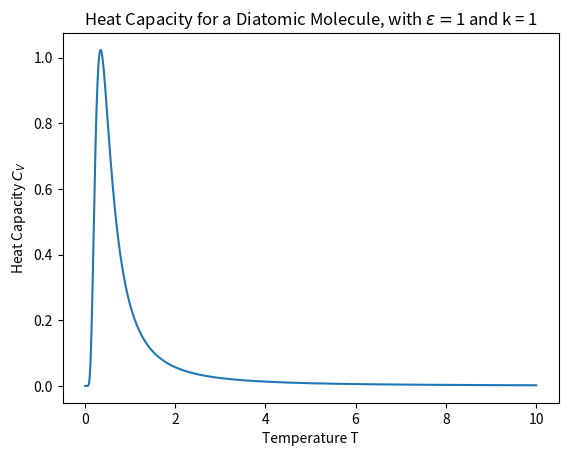

Generate this figure with matplotlib:
import numpy as np
import matplotlib.pyplot as plt

T = np.linspace(0.,10,1000)
eps = 1
k = 1

C = lambda T: (eps**2/(k*T**2))*(3*np.exp(eps/(k*T)))/(np.exp(eps/(k*T)) + 3)**2
           
              
plt.plot(T,C(T))
plt.title(r"Heat Capacity for a Diatomic Molecule, with $\epsilon = ${} and k = {}".format(eps,k))
plt.xlabel("Temperature T")
plt.ylabel(r"Heat Capacity $C_V$")
plt.show()